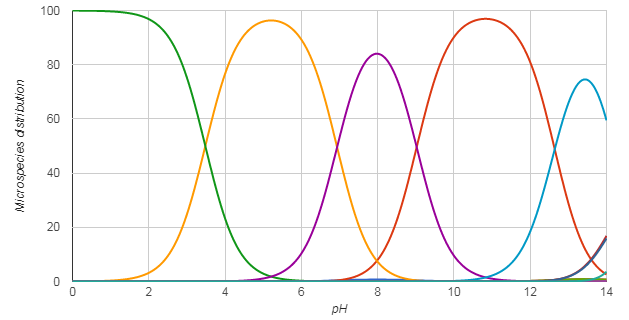

Data behind this chart, as committed beside it:
pH; Microspecies #1; Microspecies #2; Microspecies #3; Microspecies #4; Microspecies #5; Microspecies #6; Microspecies #7; Microspecies #8; Microspecies #9; Microspecies #10; Microspecies #11; Microspecies #12
0.0; 0.0; 0.0; 0.0; 100.0; 0.0; 0.0; 0.0; 0.0; 0.0; 0.0; 0.0; 0.0
0.1; 0.0; 0.0; 0.0; 100.0; 0.0; 0.0; 0.0; 0.0; 0.0; 0.0; 0.0; 0.0
0.2; 0.0; 0.0; 0.1; 100.0; 0.0; 0.0; 0.0; 0.0; 0.0; 0.0; 0.0; 0.0
0.3; 0.0; 0.0; 0.1; 99.9; 0.0; 0.0; 0.0; 0.0; 0.0; 0.0; 0.0; 0.0
0.4; 0.0; 0.0; 0.1; 99.9; 0.0; 0.0; 0.0; 0.0; 0.0; 0.0; 0.0; 0.0
0.5; 0.0; 0.0; 0.1; 99.9; 0.0; 0.0; 0.0; 0.0; 0.0; 0.0; 0.0; 0.0
0.6; 0.0; 0.0; 0.1; 99.9; 0.0; 0.0; 0.0; 0.0; 0.0; 0.0; 0.0; 0.0
0.7; 0.0; 0.0; 0.2; 99.8; 0.0; 0.0; 0.0; 0.0; 0.0; 0.0; 0.0; 0.0
0.8; 0.0; 0.0; 0.2; 99.8; 0.0; 0.0; 0.0; 0.0; 0.0; 0.0; 0.0; 0.0
0.9; 0.0; 0.0; 0.3; 99.7; 0.0; 0.0; 0.0; 0.0; 0.0; 0.0; 0.0; 0.0
1.0; 0.0; 0.0; 0.3; 99.7; 0.0; 0.0; 0.0; 0.0; 0.0; 0.0; 0.0; 0.0
1.1; 0.0; 0.0; 0.4; 99.6; 0.0; 0.0; 0.0; 0.0; 0.0; 0.0; 0.0; 0.0
1.2; 0.0; 0.0; 0.5; 99.5; 0.0; 0.0; 0.0; 0.0; 0.0; 0.0; 0.0; 0.0
1.3; 0.0; 0.0; 0.7; 99.3; 0.0; 0.0; 0.0; 0.0; 0.0; 0.0; 0.0; 0.0
1.4; 0.0; 0.0; 0.8; 99.2; 0.0; 0.0; 0.0; 0.0; 0.0; 0.0; 0.0; 0.0
1.5; 0.0; 0.0; 1.0; 99.0; 0.0; 0.0; 0.0; 0.0; 0.0; 0.0; 0.0; 0.0
1.6; 0.0; 0.0; 1.3; 98.7; 0.0; 0.0; 0.0; 0.0; 0.0; 0.0; 0.0; 0.0
1.7; 0.0; 0.0; 1.6; 98.4; 0.0; 0.0; 0.0; 0.0; 0.0; 0.0; 0.0; 0.0
1.8; 0.0; 0.0; 2.0; 98.0; 0.0; 0.0; 0.0; 0.0; 0.0; 0.0; 0.0; 0.0
1.9; 0.0; 0.0; 2.5; 97.5; 0.0; 0.0; 0.0; 0.0; 0.0; 0.0; 0.0; 0.0
2.0; 0.0; 0.0; 3.2; 96.8; 0.0; 0.0; 0.0; 0.0; 0.0; 0.0; 0.0; 0.0
2.1; 0.0; 0.0; 4.0; 96.0; 0.0; 0.0; 0.0; 0.0; 0.0; 0.0; 0.0; 0.0
2.2; 0.0; 0.0; 5.0; 95.0; 0.0; 0.0; 0.0; 0.0; 0.0; 0.0; 0.0; 0.0
2.3; 0.0; 0.0; 6.2; 93.8; 0.0; 0.0; 0.0; 0.0; 0.0; 0.0; 0.0; 0.0
2.4; 0.0; 0.0; 7.6; 92.4; 0.0; 0.0; 0.0; 0.0; 0.0; 0.0; 0.0; 0.0
2.5; 0.0; 0.0; 9.4; 90.6; 0.0; 0.0; 0.0; 0.0; 0.0; 0.0; 0.0; 0.0
2.6; 0.0; 0.0; 11.6; 88.4; 0.0; 0.0; 0.0; 0.0; 0.0; 0.0; 0.0; 0.0
2.7; 0.0; 0.0; 14.2; 85.8; 0.0; 0.0; 0.0; 0.0; 0.0; 0.0; 0.0; 0.0
2.8; 0.0; 0.0; 17.2; 82.8; 0.0; 0.0; 0.0; 0.0; 0.0; 0.0; 0.0; 0.0
2.9; 0.0; 0.0; 20.7; 79.3; 0.0; 0.0; 0.0; 0.0; 0.0; 0.0; 0.0; 0.0
3.0; 0.0; 0.0; 24.8; 75.2; 0.0; 0.0; 0.0; 0.0; 0.0; 0.0; 0.0; 0.0
3.1; 0.0; 0.0; 29.3; 70.7; 0.0; 0.0; 0.0; 0.0; 0.0; 0.0; 0.0; 0.0
3.2; 0.0; 0.0; 34.3; 65.7; 0.0; 0.0; 0.0; 0.0; 0.0; 0.0; 0.0; 0.0
3.3; 0.0; 0.0; 39.6; 60.3; 0.0; 0.0; 0.0; 0.0; 0.0; 0.0; 0.0; 0.0
3.4; 0.0; 0.0; 45.3; 54.7; 0.0; 0.0; 0.0; 0.0; 0.0; 0.0; 0.0; 0.0
3.5; 0.0; 0.0; 51.0; 49.0; 0.0; 0.0; 0.0; 0.0; 0.0; 0.0; 0.0; 0.0
3.6; 0.0; 0.0; 56.7; 43.3; 0.0; 0.0; 0.0; 0.0; 0.0; 0.0; 0.0; 0.0
3.7; 0.0; 0.0; 62.2; 37.7; 0.0; 0.0; 0.0; 0.0; 0.0; 0.0; 0.0; 0.0
3.8; 0.0; 0.0; 67.5; 32.5; 0.1; 0.0; 0.0; 0.0; 0.0; 0.0; 0.0; 0.0
3.9; 0.0; 0.0; 72.3; 27.6; 0.1; 0.0; 0.0; 0.0; 0.0; 0.0; 0.0; 0.0
4.0; 0.0; 0.0; 76.6; 23.3; 0.1; 0.0; 0.0; 0.0; 0.0; 0.0; 0.0; 0.0
4.1; 0.0; 0.0; 80.4; 19.4; 0.1; 0.0; 0.0; 0.0; 0.0; 0.0; 0.0; 0.0
4.2; 0.0; 0.0; 83.8; 16.1; 0.1; 0.0; 0.0; 0.0; 0.0; 0.0; 0.0; 0.0
4.3; 0.0; 0.0; 86.6; 13.2; 0.2; 0.0; 0.0; 0.0; 0.0; 0.0; 0.0; 0.0
4.4; 0.0; 0.0; 88.9; 10.8; 0.3; 0.0; 0.0; 0.0; 0.0; 0.0; 0.0; 0.0
4.5; 0.0; 0.0; 90.9; 8.7; 0.3; 0.0; 0.0; 0.0; 0.0; 0.0; 0.0; 0.0
4.6; 0.0; 0.0; 92.5; 7.0; 0.4; 0.0; 0.0; 0.0; 0.0; 0.0; 0.0; 0.0
4.7; 0.0; 0.0; 93.7; 5.7; 0.5; 0.0; 0.0; 0.0; 0.0; 0.0; 0.0; 0.0
4.8; 0.0; 0.0; 94.7; 4.6; 0.7; 0.0; 0.0; 0.0; 0.0; 0.0; 0.0; 0.0
4.9; 0.0; 0.0; 95.4; 3.6; 0.9; 0.0; 0.0; 0.0; 0.0; 0.0; 0.0; 0.0
5.0; 0.0; 0.0; 95.9; 2.9; 1.1; 0.0; 0.0; 0.0; 0.0; 0.0; 0.0; 0.0
5.1; 0.0; 0.0; 96.2; 2.3; 1.4; 0.0; 0.0; 0.0; 0.0; 0.0; 0.0; 0.0
5.2; 0.0; 0.0; 96.3; 1.9; 1.8; 0.0; 0.0; 0.0; 0.0; 0.0; 0.0; 0.0
5.3; 0.0; 0.0; 96.3; 1.5; 2.2; 0.0; 0.0; 0.0; 0.0; 0.0; 0.0; 0.0
5.4; 0.0; 0.0; 96.0; 1.2; 2.8; 0.0; 0.0; 0.0; 0.0; 0.0; 0.0; 0.0
5.5; 0.0; 0.0; 95.5; 0.9; 3.5; 0.0; 0.0; 0.0; 0.0; 0.0; 0.0; 0.0
5.6; 0.0; 0.0; 94.8; 0.7; 4.4; 0.0; 0.0; 0.0; 0.0; 0.0; 0.0; 0.0
5.7; 0.1; 0.0; 93.9; 0.6; 5.4; 0.0; 0.0; 0.0; 0.0; 0.0; 0.0; 0.0
5.8; 0.1; 0.0; 92.7; 0.5; 6.8; 0.0; 0.0; 0.0; 0.0; 0.0; 0.0; 0.0
5.9; 0.1; 0.0; 91.2; 0.3; 8.4; 0.0; 0.0; 0.0; 0.0; 0.0; 0.0; 0.0
... 81 more rows
